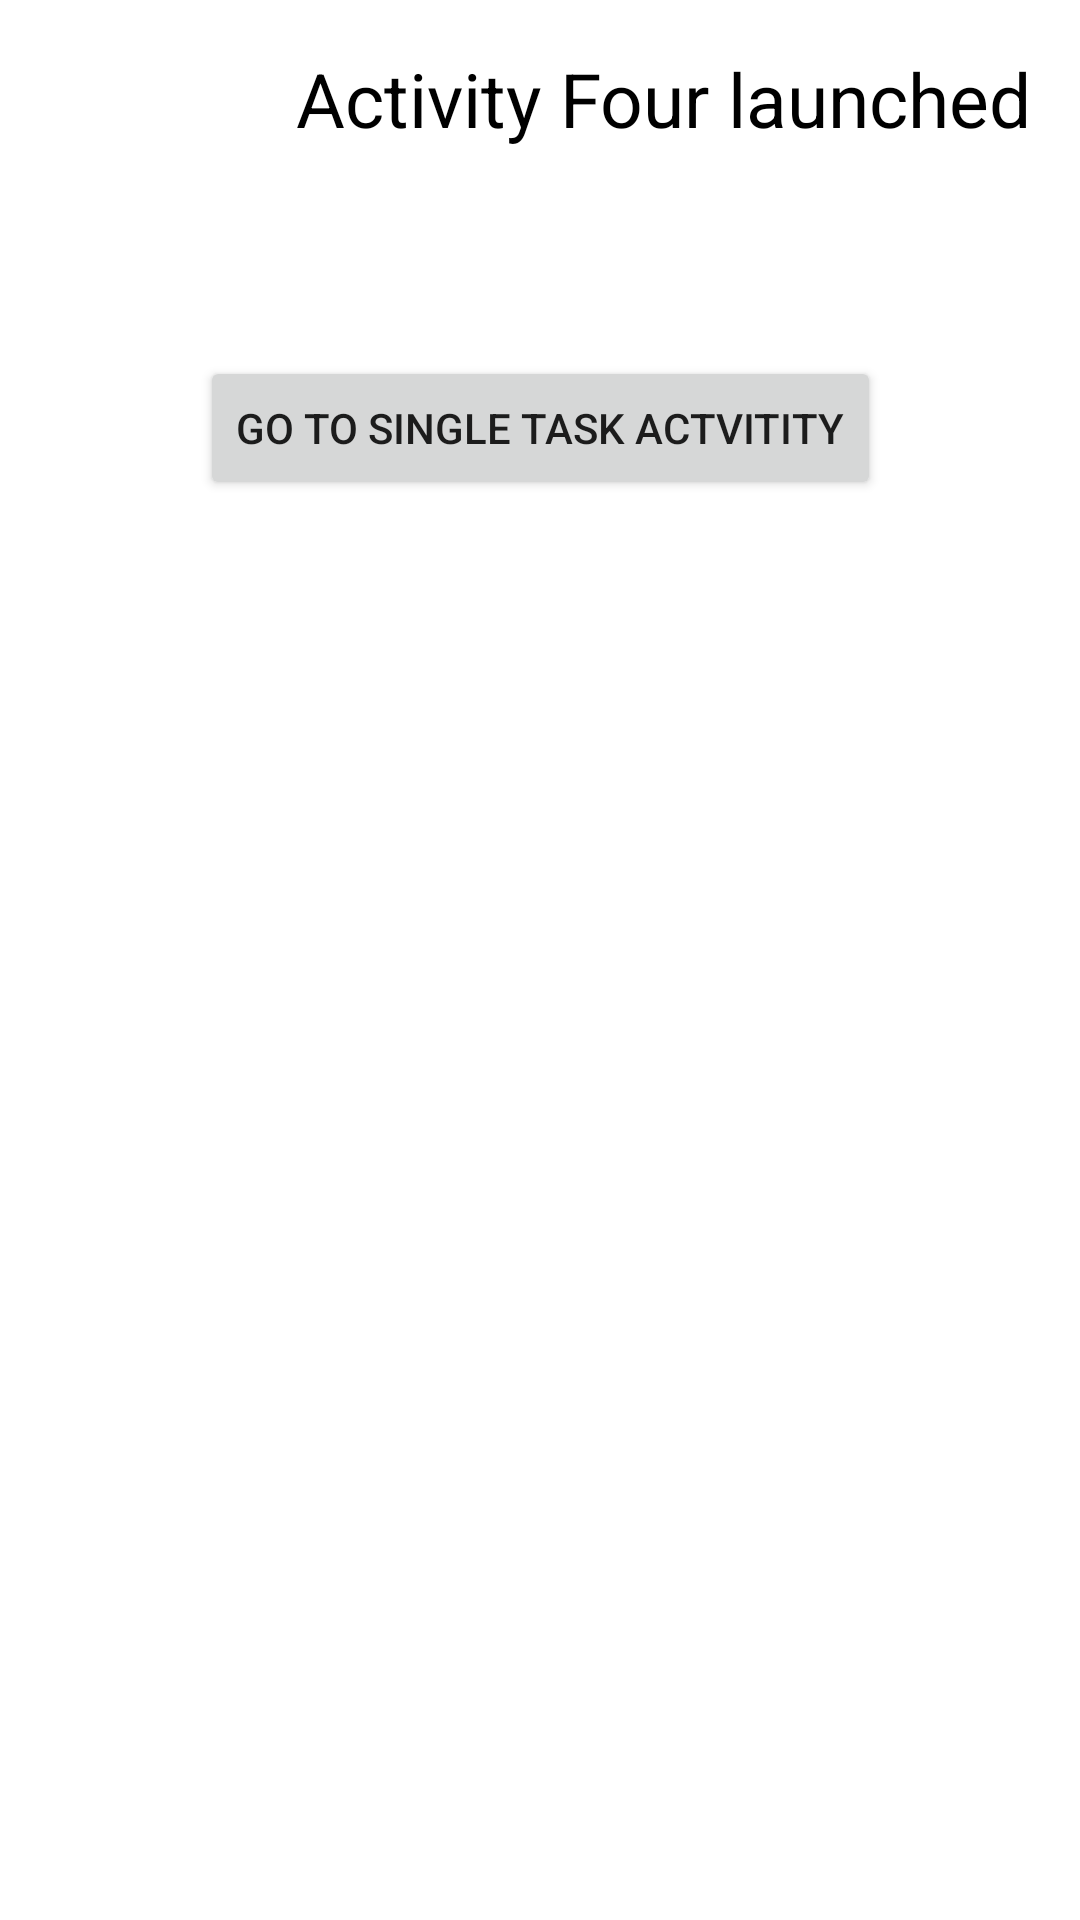

Android layout source for this screen:
<!-- AndroidManifest.xml: application theme Theme.MyLaunchType -->
<!-- res/layout/activity_main4.xml -->
<?xml version="1.0" encoding="utf-8"?>
<androidx.constraintlayout.widget.ConstraintLayout xmlns:android="http://schemas.android.com/apk/res/android"
    xmlns:app="http://schemas.android.com/apk/res-auto"
    xmlns:tools="http://schemas.android.com/tools"
    android:layout_width="match_parent"
    android:layout_height="match_parent"
    android:padding="16dp"
    tools:context=".MainActivity4">
  <TextView
      android:id="@+id/textView"
      android:textColor="@color/black"
      android:textSize="25sp"
      android:layout_width="wrap_content"
      android:layout_height="wrap_content"

      android:text="Activity Four launched"
      app:layout_constraintEnd_toEndOf="parent"
      app:layout_constraintTop_toTopOf="parent" />
  <Button
      android:id="@+id/button3"
      android:onClick="gotosingletask"
      android:layout_width="wrap_content"
      android:layout_height="wrap_content"
      android:layout_marginTop="69dp"
      android:text="Go to single task Actvitity"
      app:layout_constraintEnd_toEndOf="parent"
      app:layout_constraintStart_toStartOf="parent"
      app:layout_constraintTop_toBottomOf="@+id/textView" />
  </androidx.constraintlayout.widget.ConstraintLayout>
<!-- resources referenced by this layout -->
<resources>
  <style name="Theme.MyLaunchType" parent="Theme.MaterialComponents.DayNight.DarkActionBar">
          
          <item name="colorPrimary">@color/purple_500</item>
          <item name="colorPrimaryVariant">@color/purple_700</item>
          <item name="colorOnPrimary">@color/white</item>
          
          <item name="colorSecondary">@color/teal_200</item>
          <item name="colorSecondaryVariant">@color/teal_700</item>
          <item name="colorOnSecondary">@color/black</item>
          
          <item name="android:statusBarColor" tools:targetApi="l">?attr/colorPrimaryVariant</item>
          
      </style>
  <!-- not gathered from this repository: default colours our renderer supplied (Android Studio template values) -->
  <color name="purple_500">#FF6200EE</color>
  <color name="purple_700">#FF3700B3</color>
  <color name="teal_200">#FF03DAC5</color>
  <color name="teal_700">#FF018786</color>
  <color name="black">#FF000000</color>
  <color name="white">#FFFFFFFF</color>
</resources>
